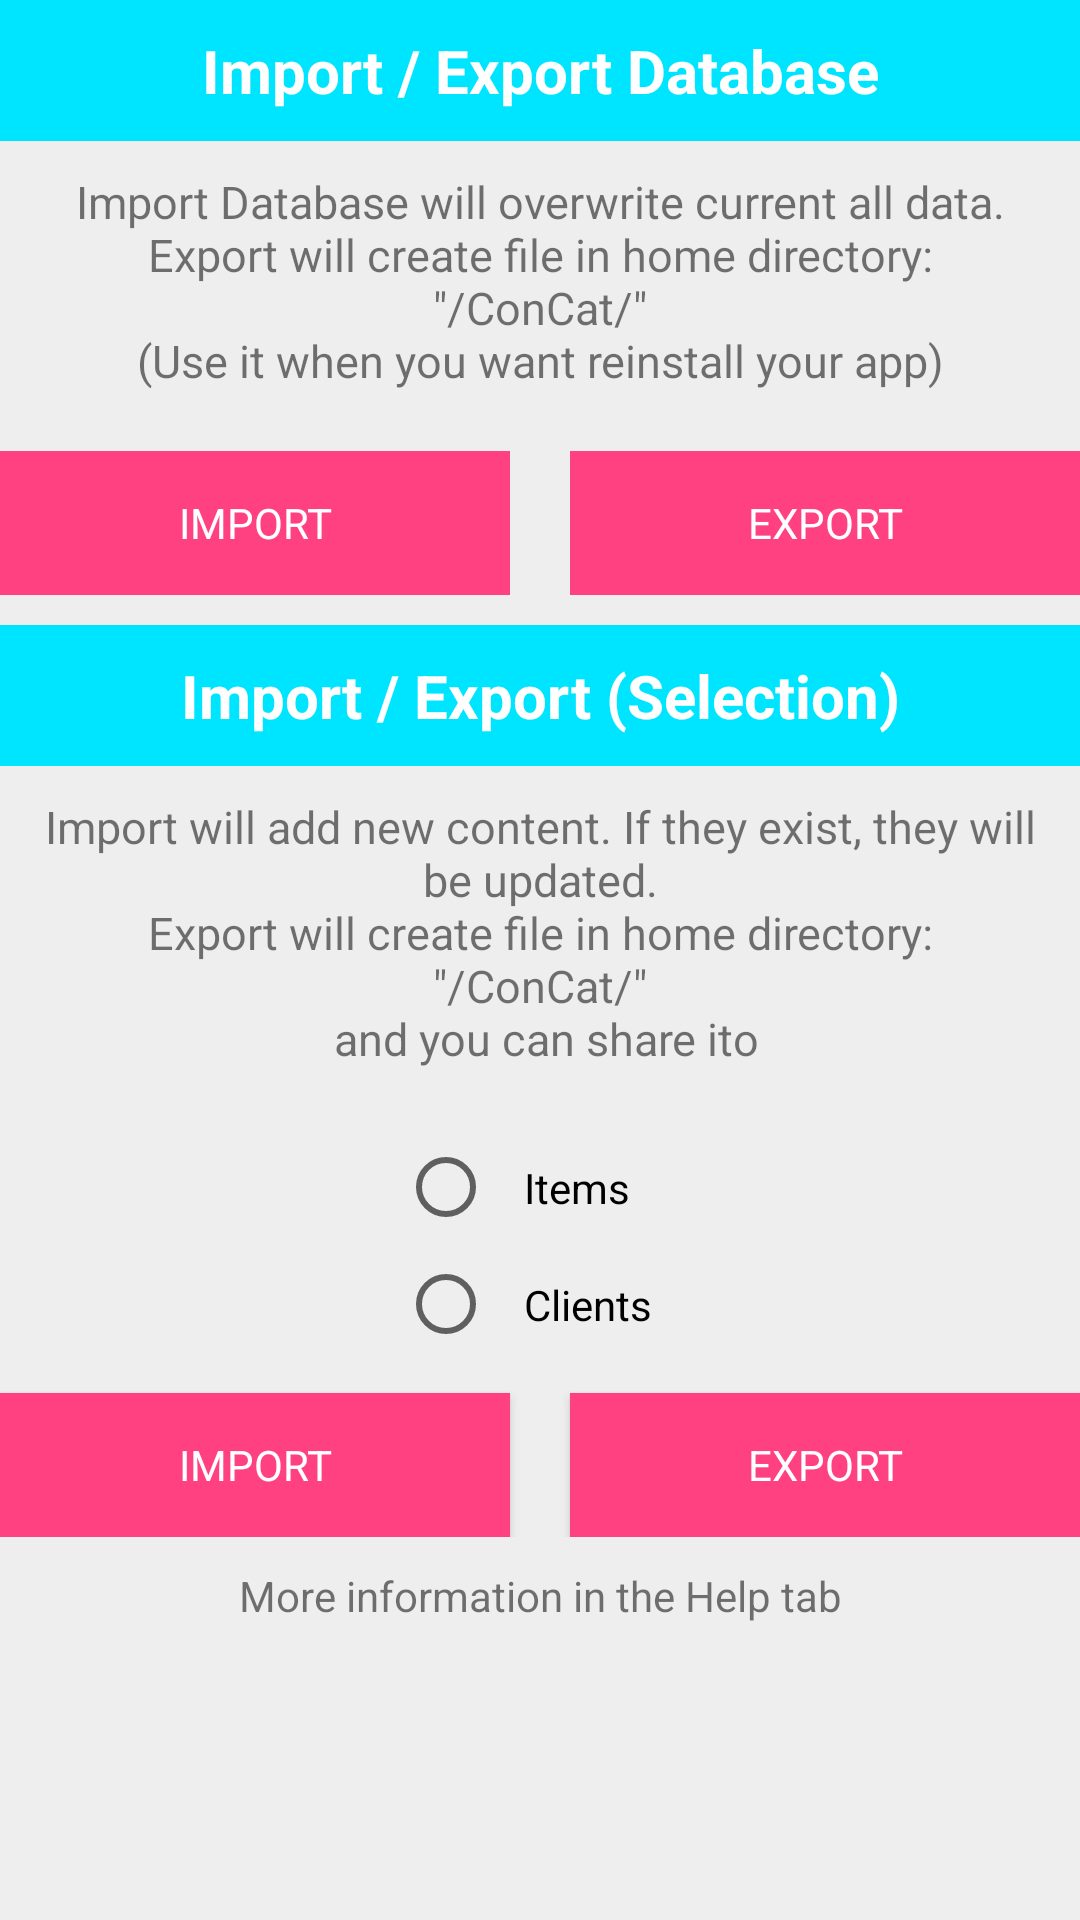

Produce the Android XML layout that renders to this screen, including the resource entries it uses.
<!-- AndroidManifest.xml: application theme DefaultTheme -->
<!-- res/layout/dialog_export_import.xml -->
<?xml version="1.0" encoding="utf-8"?>
<ScrollView xmlns:android="http://schemas.android.com/apk/res/android"
    android:layout_width="match_parent"
    android:layout_height="wrap_content">


        <LinearLayout xmlns:android="http://schemas.android.com/apk/res/android"
            android:id="@+id/dialog_import_export"
            android:layout_width="match_parent"
            android:layout_height="wrap_content"
            android:orientation="vertical"
            android:scrollbarAlwaysDrawVerticalTrack="true"
            android:scrollbars="vertical"
            android:weightSum="1">

            <TextView
                android:layout_width="match_parent"
                android:layout_height="wrap_content"
                android:layout_gravity="center"
                android:background="?attr/colorPrimary"
                android:padding="@dimen/default_padding"
                android:text="@string/import_export_DB_title"
                android:textAlignment="center"
                android:textAllCaps="false"
                android:textColor="@color/white"
                android:textSize="@dimen/default_text_size"
                android:textStyle="bold" />

            <TextView
                android:layout_width="match_parent"
                android:layout_height="wrap_content"
                android:layout_gravity="center"
                android:padding="@dimen/default_padding"
                android:text="@string/import_export_DB_information"
                android:textAlignment="center"
                android:textSize="@dimen/default_sub_text_size" />

            <LinearLayout
                android:layout_width="match_parent"
                android:layout_height="wrap_content"
                android:orientation="horizontal">

                <Button
                    android:id="@+id/dialog_ie_button_db_import"
                    style="@style/Widget.AppCompat.Button.Borderless"
                    android:layout_width="match_parent"
                    android:layout_height="wrap_content"
                    android:layout_marginEnd="@dimen/default_padding"
                    android:layout_marginRight="@dimen/default_padding"
                    android:layout_marginTop="@dimen/default_padding"
                    android:layout_weight="1"
                    android:background="?attr/colorAccent"
                    android:fontFamily="sans-serif"
                    android:text="@string/import_db"
                    android:textColor="@color/white" />

                <Button
                    android:id="@+id/dialog_ie_button_db_export"
                    style="@style/Widget.AppCompat.Button.Borderless"
                    android:layout_width="match_parent"
                    android:layout_height="wrap_content"
                    android:layout_marginLeft="@dimen/default_padding"
                    android:layout_marginStart="@dimen/default_padding"
                    android:layout_marginTop="@dimen/default_padding"
                    android:layout_weight="1"
                    android:background="?attr/colorAccent"
                    android:fontFamily="sans-serif"
                    android:text="@string/export_db"
                    android:textColor="@color/white" />

            </LinearLayout>


            <TextView
                android:layout_width="match_parent"
                android:layout_height="wrap_content"
                android:layout_gravity="center"
                android:layout_marginTop="@dimen/default_padding"
                android:background="?attr/colorPrimary"
                android:padding="@dimen/default_padding"
                android:text="@string/import_export_folder"
                android:textAlignment="center"
                android:textColor="@color/white"
                android:textSize="@dimen/default_text_size"
                android:textStyle="bold" />

            <TextView
                android:layout_width="wrap_content"
                android:layout_height="wrap_content"
                android:layout_gravity="center"
                android:padding="@dimen/default_padding"
                android:text="@string/import_export_table_info"
                android:textAlignment="center"
                android:textSize="@dimen/default_sub_text_size" />

            <RadioGroup
                android:id="@+id/dialog_ie_radio_group"
                android:layout_width="wrap_content"
                android:layout_height="wrap_content"
                android:layout_gravity="center"
                android:orientation="vertical"
                android:paddingTop="@dimen/default_padding">

                <RadioButton
                    android:id="@+id/dialog_ie_radio_items"
                    android:layout_width="wrap_content"
                    android:layout_height="wrap_content"
                    android:padding="@dimen/default_padding"
                    android:text="@string/items" />

                <RadioButton
                    android:id="@+id/dialog_ie_radio_persons"
                    android:layout_width="wrap_content"
                    android:layout_height="wrap_content"
                    android:padding="@dimen/default_padding"
                    android:text="@string/clients" />

            </RadioGroup>

            <LinearLayout
                android:layout_width="match_parent"
                android:layout_height="wrap_content"
                android:orientation="horizontal">

                <Button
                    android:id="@+id/dialog_ie_button_folder_import"
                    style="@style/Widget.AppCompat.Button.Colored"
                    android:layout_width="match_parent"
                    android:layout_height="wrap_content"
                    android:layout_marginEnd="@dimen/default_padding"
                    android:layout_marginRight="@dimen/default_padding"
                    android:layout_marginTop="@dimen/default_padding"
                    android:layout_weight="1"
                    android:background="?attr/colorAccent"
                    android:fontFamily="sans-serif"
                    android:text="@string/import_db"
                    android:textColor="@color/white" />

                <Button
                    android:id="@+id/dialog_ie_button_folder_export"
                    style="@style/Widget.AppCompat.Button.Colored"
                    android:layout_width="match_parent"
                    android:layout_height="wrap_content"
                    android:layout_marginLeft="@dimen/default_padding"
                    android:layout_marginStart="@dimen/default_padding"
                    android:layout_marginTop="@dimen/default_padding"
                    android:layout_weight="1"
                    android:background="?attr/colorAccent"
                    android:fontFamily="sans-serif"
                    android:text="@string/export_db"
                    android:textColor="@color/white" />

            </LinearLayout>

            <TextView
                android:layout_width="match_parent"
                android:layout_height="wrap_content"
                android:layout_gravity="center"
                android:padding="@dimen/default_padding"
                android:text="@string/import_export_hint"
                android:textAlignment="center" />

        </LinearLayout>


</ScrollView>
<!-- resources referenced by this layout -->
<resources>
  <color name="white">#ffffff</color>
  <dimen name="default_padding">10dp</dimen>
  <dimen name="default_sub_text_size">15sp</dimen>
  <dimen name="default_text_size">20sp</dimen>
  <string name="clients">Clients</string>
  <string name="export_db">Export</string>
  <string name="import_db">Import</string>
  <string name="import_export_DB_information">Import Database will overwrite current all data.\nExport will create file in home directory:\n\"/ConCat/\"\n(Use it when you want reinstall your app)</string>
  <string name="import_export_DB_title">Import / Export Database</string>
  <string name="import_export_folder">Import / Export (Selection)</string>
  <string name="import_export_hint">More information in the Help tab</string>
  <string name="import_export_table_info">Import will add new content. If they exist, they will be updated.\nExport will create file in home directory:\n\"/ConCat/\"\n and you can share ito</string>
  <string name="items">Items</string>
  <style name="DefaultTheme" parent="Theme.AppCompat.Light.NoActionBar">
          <item name="colorPrimary">@color/colorPrimary</item>
          <item name="colorPrimaryDark">@color/colorPrimaryDark</item>
          <item name="colorAccent">@color/colorAccent</item>
          <item name="android:colorBackground">@color/colorPrimary_light</item>
      </style>
  <color name="colorPrimary">#ff00e5ff</color>
  <color name="colorPrimaryDark">#8800b2cc</color>
  <color name="colorAccent">#ff4081</color>
  <color name="colorPrimary_light">#ffeeeeee</color>
</resources>
